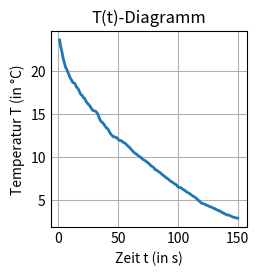

Here is the Python script that generated this plot:
import numpy as np
import matplotlib.pyplot as plt
import sys
plt.style.use('_mpl-gallery') #fürs Diagramm
fig, ax = plt.subplots() #fürs Diagramm

# Werte vom Abkühlen des Arduinos
# Temperatur T
x = np.array([23.56, 22.78, 22.16, 21.43, 20.89, 20.38, 20.17, 19.79, 19.47, 19.12, 18.92, 18.62, 18.59, 18.46, 18.12, 17.98, 17.78, 17.43, 17.21, 17.1, 16.87, 16.78, 16.48, 16.26, 16.1, 15.97, 15.76, 15.53, 15.37, 15.33, 15.3, 15.18, 14.95, 14.58, 14.26, 14.05, 13.98, 13.78, 13.57, 13.39, 13.29, 13.08, 12.82, 12.62, 12.46, 12.33, 12.32, 12.26, 12.2, 12.02, 11.92, 11.9, 11.82, 11.71, 11.63, 11.57, 11.41, 11.28, 11.15, 11.02, 10.84, 10.71, 10.54, 10.42, 10.35, 10.24, 10.11, 10.02, 9.94, 9.79, 9.69, 9.6, 9.52, 9.41, 9.31, 9.18, 9.03, 8.92, 8.84, 8.71, 8.5, 8.48, 8.37, 8.27, 8.18, 8.05, 7.93, 7.82, 7.72, 7.61, 7.51, 7.4, 7.29, 7.17, 7.09, 7, 6.89, 6.82, 6.7, 6.51, 6.47, 6.46, 6.36, 6.26, 6.16, 6.05, 5.97, 5.87, 5.81, 5.71, 5.61, 5.5, 5.42, 5.34, 5.24, 5.1, 4.97, 4.86, 4.71, 4.62, 4.59, 4.52, 4.47, 4.39, 4.35, 4.28, 4.21, 4.18, 4.09, 4.04, 3.97, 3.91, 3.83, 3.76, 3.75, 3.61, 3.56, 3.48, 3.4, 3.35, 3.26, 3.26, 3.22, 3.15, 3.09, 3.02, 2.98, 2.94, 2.91, 2.9])
# Zeit t
y = np.array([1, 2, 3, 4, 5, 6, 7, 8, 9, 10, 11, 12, 13, 14, 15, 16, 17, 18, 19, 20, 21, 22, 23, 24, 25, 26, 27, 28, 29, 30, 31, 32, 33, 34, 35, 36, 37, 38, 39, 40, 41, 42, 43, 44, 45, 46, 47, 48, 49, 50, 51, 52, 53, 54, 55, 56, 57, 58, 59, 60, 61, 62, 63, 64, 65, 66, 67, 68, 69, 70, 71, 72, 73, 74, 75, 76, 77, 78, 79, 80, 81, 82, 83, 84, 85, 86, 87, 88, 89, 90, 91, 92, 93, 94, 95, 96, 97, 98, 99, 100, 101, 102, 103, 104, 105, 106, 107, 108, 109, 110, 111, 112, 113, 114, 115, 116, 117, 118, 119, 120, 121, 122, 123, 124, 125, 126, 127, 128, 129, 130, 131, 132, 133, 134, 135, 136, 137, 138, 139, 140, 141, 142, 143, 144, 145, 146, 147, 148, 149, 150])

# Werte vom Abkühlen des Arduinos (fehlerfreier)
# Temperatur T
#x = np.array([19.12, 18.92, 18.62, 18.59, 18.46, 18.12, 17.98, 17.78, 17.43, 17.21, 17.1, 16.87, 16.78, 16.48, 16.26, 16.1, 15.97, 15.76, 15.53, 15.37, 15.33, 15.3, 15.18, 14.95, 14.58, 14.26, 14.05, 13.98, 13.78, 13.57, 13.39, 13.29, 13.08, 12.82, 12.62, 12.46, 12.33, 12.32, 12.26, 12.2, 12.02, 11.92, 11.9, 11.82, 11.71, 11.63, 11.57, 11.41, 11.28, 11.15, 11.02, 10.84, 10.71, 10.54, 10.42, 10.35, 10.24, 10.11, 10.02, 9.94, 9.79, 9.69, 9.6, 9.52, 9.41, 9.31, 9.18, 9.03, 8.92, 8.84, 8.71, 8.5, 8.48, 8.37, 8.27, 8.18, 8.05, 7.93, 7.82, 7.72, 7.61, 7.51, 7.4, 7.29, 7.17, 7.09, 7, 6.89, 6.82, 6.7, 6.51, 6.47, 6.46, 6.36, 6.26, 6.16, 6.05, 5.97, 5.87, 5.81, 5.71, 5.61, 5.5, 5.42, 5.34, 5.24, 5.1, 4.97, 4.86, 4.71, 4.62, 4.59, 4.52, 4.47, 4.39, 4.35, 4.28, 4.21, 4.18, 4.09, 4.04, 3.97, 3.91, 3.83, 3.76, 3.75, 3.61, 3.56, 3.48, 3.4, 3.35, 3.26, 3.26, 3.22, 3.15, 3.09, 3.02, 2.98, 2.94, 2.91, 2.9])
# Zeit t
#y = np.array([10, 11, 12, 13, 14, 15, 16, 17, 18, 19, 20, 21, 22, 23, 24, 25, 26, 27, 28, 29, 30, 31, 32, 33, 34, 35, 36, 37, 38, 39, 40, 41, 42, 43, 44, 45, 46, 47, 48, 49, 50, 51, 52, 53, 54, 55, 56, 57, 58, 59, 60, 61, 62, 63, 64, 65, 66, 67, 68, 69, 70, 71, 72, 73, 74, 75, 76, 77, 78, 79, 80, 81, 82, 83, 84, 85, 86, 87, 88, 89, 90, 91, 92, 93, 94, 95, 96, 97, 98, 99, 100, 101, 102, 103, 104, 105, 106, 107, 108, 109, 110, 111, 112, 113, 114, 115, 116, 117, 118, 119, 120, 121, 122, 123, 124, 125, 126, 127, 128, 129, 130, 131, 132, 133, 134, 135, 136, 137, 138, 139, 140, 141, 142, 143, 144, 145, 146, 147, 148, 149, 150])

averagex = np.mean(x)
averagey = np.mean(y)
maxerlabweichung = 50 # Maximal zugelassene Abweichung in %
a = 1 #Exponent für x für print
b = 1 #Exponent für y für print
c = 1 #counter
d = 1 #für while

#Funktion zur Berechnung von Durchschnitt, Min, Max und Abweichung
def min_max_abw():
    # Berechnung von Durchschnitt, Maximal- und Minimalwert
    average = np.mean(xy)
    maxxy = np.max(xy)
    meanmaxxy = ( maxxy + average ) / 2 #zur Verringerung des Einflusses von Messfehlern
    minxy = np.min(xy)
    meanminxy = ( minxy + average ) / 2 #zur Verringerung des Einflusses von Messfehlern

    # Maximalen Abweichung vom Durchschnitt
    abweichungnumb = np.abs([meanmaxxy - average, meanminxy - average])
    maxabweichungnumb = np.max(abweichungnumb)

    #Abweichung in %
    abweichung = (maxabweichungnumb / average) * 100

    return average, maxxy, minxy, maxabweichungnumb, abweichung, meanmaxxy, meanminxy

# im Falle eines antiproportinalen Zusammenhangs
def antiproportional(average, maxxy, minxy, maxabweichungnumb, abweichung, meanmaxxy, meanminxy):
    # Überprüfung der Abweichung & Ergebnis ausgeben
    if abweichung < maxerlabweichung:
        print("\n - x entspricht T (Temperatur); y entspricht t (Zeit) - ")
        print("Durchschnitt von (x ↑",a,"* y ↑",b,"):", average)
        print("Maximale Abweichung vom Durchschnitt (%) (fehlerbereinigt):", abweichung, "%")
        print("Maximal zugelassene Abweichung:", maxerlabweichung, "%")
        print("\nErgebnis:")
        
        print("(x ↑",a,"* y ↑",b,") = konstant (antiproportional)")
        print("(Die Abweichung vom Durchschnitt überschreitet die maximal zugelassene Abweichung nicht)")
        sys.exit()
    else:
        print("(x ↑",a,"* y ↑",b,") ist nicht konstant (nicht antiproportional)")
        print("(Die Abweichung vom Durchschnitt überschreitet die maximal zugelassene Abweichung)")
        

# im Falle eines proportionalen Zusammenhangs
def proportional(average, maxxy, minxy, maxabweichungnumb, abweichung, meanmaxxy, meanminxy):
    # Überprüfung der Abweichung & Ergebnis ausgeben
    if abweichung < maxerlabweichung:
        print("\n - x entspricht T (Temperatur); y entspricht t (Zeit) - ")
        print("Durchschnitt von (x ↑",a,"/ y ↑",b,"):", average)
        print("Maximale Abweichung vom Durchschnitt (%) (fehlerbereinigt):", abweichung, "%")
        print("Maximal zugelassene Abweichung:", maxerlabweichung, "%")
        print("\nErgebnis:")
        
        print("(x ↑",a,"/ y ↑",b,") = konstant (proportional)")
        print("(Die Abweichung vom Durchschnitt überschreitet die maximal zugelassene Abweichung nicht)")
        sys.exit()
    else:
        print("(x ↑",a,"/ y ↑",b,") ist nicht konstant (nicht proportional)")
        print("(Die Abweichung vom Durchschnitt überschreitet die maximal zugelassene Abweichung)")

def diagramm():
    ax.set_title('T(t)-Diagramm')
    ax.set_xlabel('Zeit t (in s)')
    ax.set_ylabel('Temperatur T (in °C)')        
    ax.plot(y, x, linewidth=2.0)
    plt.show()

try:
    diagramm()
    #Antiproportionaler Zusammenhang
    if (x[1] > x[-1] and y[1] < y[-1]) or (x[1] < x[-1] and y[1] > y[-1]):
        print("\nAntiproportionaler Zusammenhang")
        xy = x * y
        average, maxxy, minxy, maxabweichungnumb, abweichung, meanmaxxy, meanminxy= min_max_abw()
        antiproportional(average, maxxy, minxy, maxabweichungnumb, abweichung, meanmaxxy, meanminxy)

        #Was soll passieren, wenn xy nicht konstantt ist (nicht antiproportional)?
        while d == 1: 
            if (xy[1] > xy[-1] and x[1] < x[-1]) or (xy[1] < xy[-1] and x[1] > x[-1]): #Antiproportional
                c = c + 1
                print("Zusammenhang", c )
                a = a + 1 #Exponent von x erhöhen
                xy = xy * x
                average, maxxy, minxy, maxabweichungnumb, abweichung, meanmaxxy, meanminxy= min_max_abw()
                antiproportional(average, maxxy, minxy, maxabweichungnumb, abweichung, meanmaxxy, meanminxy)
        
            else: #Proportional
                c = c + 1
                print("Zusammenhang", c )
                b = b + 1 #Exponent von y erhöhen
                xy = xy * y
                average, maxxy, minxy, maxabweichungnumb, abweichung, meanmaxxy, meanminxy= min_max_abw()
                antiproportional(average, maxxy, minxy, maxabweichungnumb, abweichung, meanmaxxy, meanminxy)

    #Proportionaler Zusammenhang
    else:
        print("\nProportionaler Zusammenhang")
        xy = x / y
        average, maxxy, minxy, maxabweichungnumb, abweichung, meanmaxxy, meanminxy= min_max_abw()
        proportional(average, maxxy, minxy, maxabweichungnumb, abweichung, meanmaxxy, meanminxy)

        #Was soll passieren, wenn x/y nicht konstantt ist (nicht proportional)?
        while d == 1:
            if (xy[1] > xy[-1] and x[1] > x[-1]) or (xy[1] < xy[-1] and x[1] < x[-1]): #Proportional
                c = c + 1
                print("Zusammenhang", c )
                b = b + 1 #Exponent von y erhöhen
                xy = xy / y
                average, maxxy, minxy, maxabweichungnumb, abweichung, meanmaxxy, meanminxy= min_max_abw()
                proportional(average, maxxy, minxy, maxabweichungnumb, abweichung, meanmaxxy, meanminxy)

            else: #Antiproportional
                c = c + 1
                print("Zusammenhang", c )
                a = a + 1 #Exponent von x erhöhen
                xy = xy * x
                average, maxxy, minxy, maxabweichungnumb, abweichung, meanmaxxy, meanminxy= min_max_abw()
                proportional(average, maxxy, minxy, maxabweichungnumb, abweichung, meanmaxxy, meanminxy)


except SystemExit: #Dient dem Verhindern einer Errormessage bei Verwendung von sys.exit() Fehlerbehandlung:
    pass # Keine Fehlermeldung anzeigen, wenn das Programm gestoppt wurde
